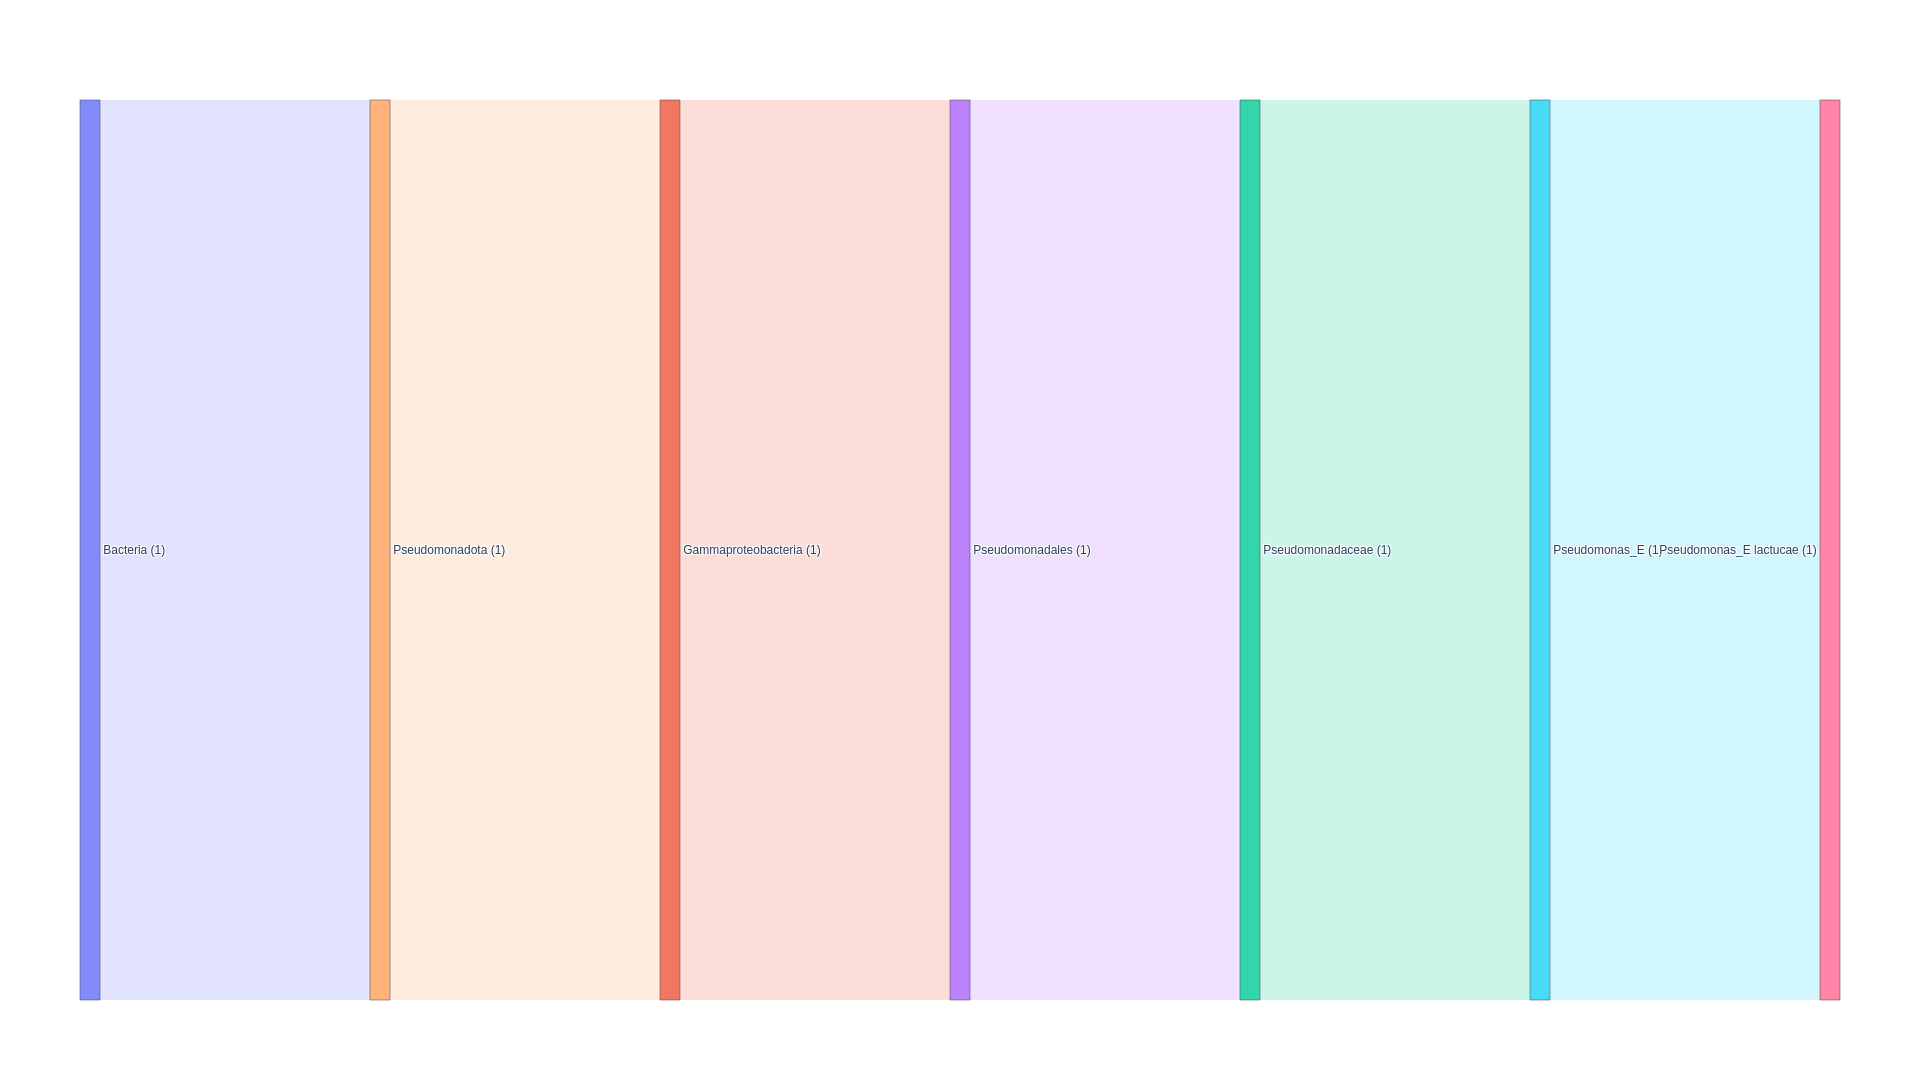

The file beside this chart, header and first rows:
user_genome	classification	fastani_reference	fastani_reference_radius	fastani_taxonomy	fastani_ani	fastani_af	closest_placement_reference	closest_placement_radius	closest_placement_taxonomy	closest_placement_ani	closest_placement_af	pplacer_taxonomy	classification_method	note	other_related_references(genome_id,speci…	msa_percent	translation_table	red_value	warnings
assembly	d__Bacteria;p__Pseudomonadota;c__Gammapr…	GCF_016937615.1	95.0	d__Bacteria;p__Pseudomonadota;c__Gammapr…	96.98	0.867	N/A	N/A	N/A	N/A	N/A	N/A	ani_screen	classification based on ANI only	N/A	N/A	N/A	N/A	N/A
